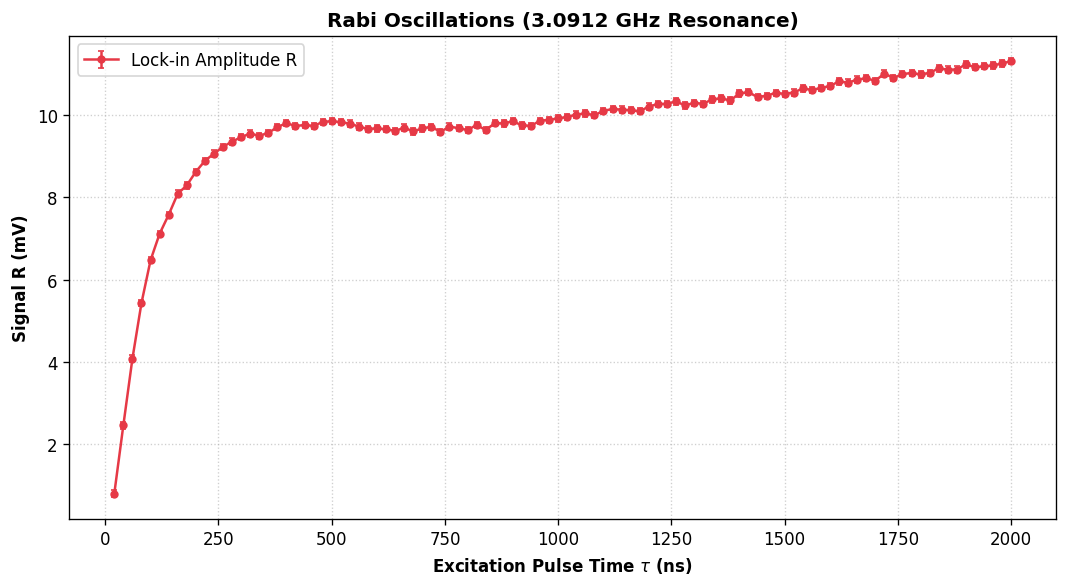

Values plotted in this chart, from the file beside it:
tau_ns, R_V, Rstd
20, 0.0008078, 7.715644492059528e-05
40, 0.002466, 8.01517504785162e-05
60, 0.004081, 7.763768388718285e-05
80, 0.005432, 7.851943624711495e-05
100, 0.006468, 7.718080871381624e-05
120, 0.007111, 7.726010353904464e-05
140, 0.007572, 7.798650845174349e-05
160, 0.008082, 7.904529031426685e-05
180, 0.008285, 7.608545406659761e-05
200, 0.008616, 7.73252053139469e-05
220, 0.00888, 7.776799557420066e-05
240, 0.009057, 7.668233205779972e-05
260, 0.009223, 7.667554026639796e-05
280, 0.009347, 7.688208416695605e-05
300, 0.009456, 7.779556835946939e-05
320, 0.009542, 7.52061036340389e-05
340, 0.00949, 7.576265839036245e-05
360, 0.009558, 8.248744126232797e-05
380, 0.009701, 7.725064073653754e-05
400, 0.009795, 7.728300957729452e-05
420, 0.009728, 7.589119719948338e-05
440, 0.009749, 7.648648083970413e-05
460, 0.009729, 7.688742480073713e-05
480, 0.009824, 7.687492221424053e-05
500, 0.009844, 7.606247851428651e-05
520, 0.00982, 7.682614719153401e-05
540, 0.009784, 7.621117924352105e-05
560, 0.009712, 7.669498477304628e-05
580, 0.009656, 7.738548126697326e-05
600, 0.009667, 7.66460421290013e-05
620, 0.009648, 7.628626410508602e-05
640, 0.009606, 7.68353521801076e-05
660, 0.009686, 7.733721764141815e-05
680, 0.009594, 7.587525925189273e-05
700, 0.009669, 7.816140162999621e-05
720, 0.009707, 7.855082258797273e-05
740, 0.009583, 7.760671699383876e-05
760, 0.009713, 7.70873022223567e-05
780, 0.009673, 7.832403388036479e-05
800, 0.009628, 7.700012918092725e-05
820, 0.009753, 7.638301091855002e-05
840, 0.009627, 7.747676978298214e-05
860, 0.009795, 7.811233045630039e-05
880, 0.009788, 7.863925684105976e-05
900, 0.009843, 7.678747275949794e-05
920, 0.00974, 7.797414765635688e-05
940, 0.009732, 7.742829263884307e-05
960, 0.009854, 7.815477092145414e-05
980, 0.009877, 7.830020157999143e-05
1000, 0.009909, 7.765381841176019e-05
1020, 0.009948, 7.796746206720903e-05
1040, 0.01, 7.869079480853903e-05
1060, 0.01003, 7.687561543568803e-05
1080, 0.009988, 7.894913517602666e-05
1100, 0.0101, 7.832476253883031e-05
1120, 0.01014, 7.877497443815247e-05
1140, 0.01012, 7.753518788035617e-05
1160, 0.01011, 7.838599250149381e-05
1180, 0.01008, 7.78820081763781e-05
1200, 0.0102, 7.774767241416261e-05
... 40 more rows
